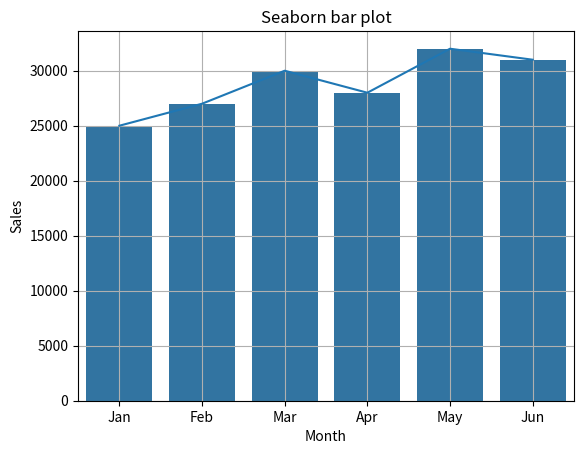

This chart was generated by the following Python code:

import matplotlib.pyplot as plt
import seaborn as sns


months = ["Jan", "Feb", "Mar", "Apr", "May", "Jun"]
sales = [25000, 27000, 30000, 28000, 32000, 31000]

plt.plot(months, sales)
plt.title("Line chart")
plt.xlabel("Month")
plt.ylabel("Sales")
plt.grid(True)
plt.savefig("Q1_linechart.png")
plt.show()

sns.barplot(x=months, y=sales)
plt.title("Seaborn bar plot")
plt.xlabel("Month")
plt.ylabel("Sales")
plt.grid(True)
plt.savefig("Q1_barplot.png")
plt.show()
